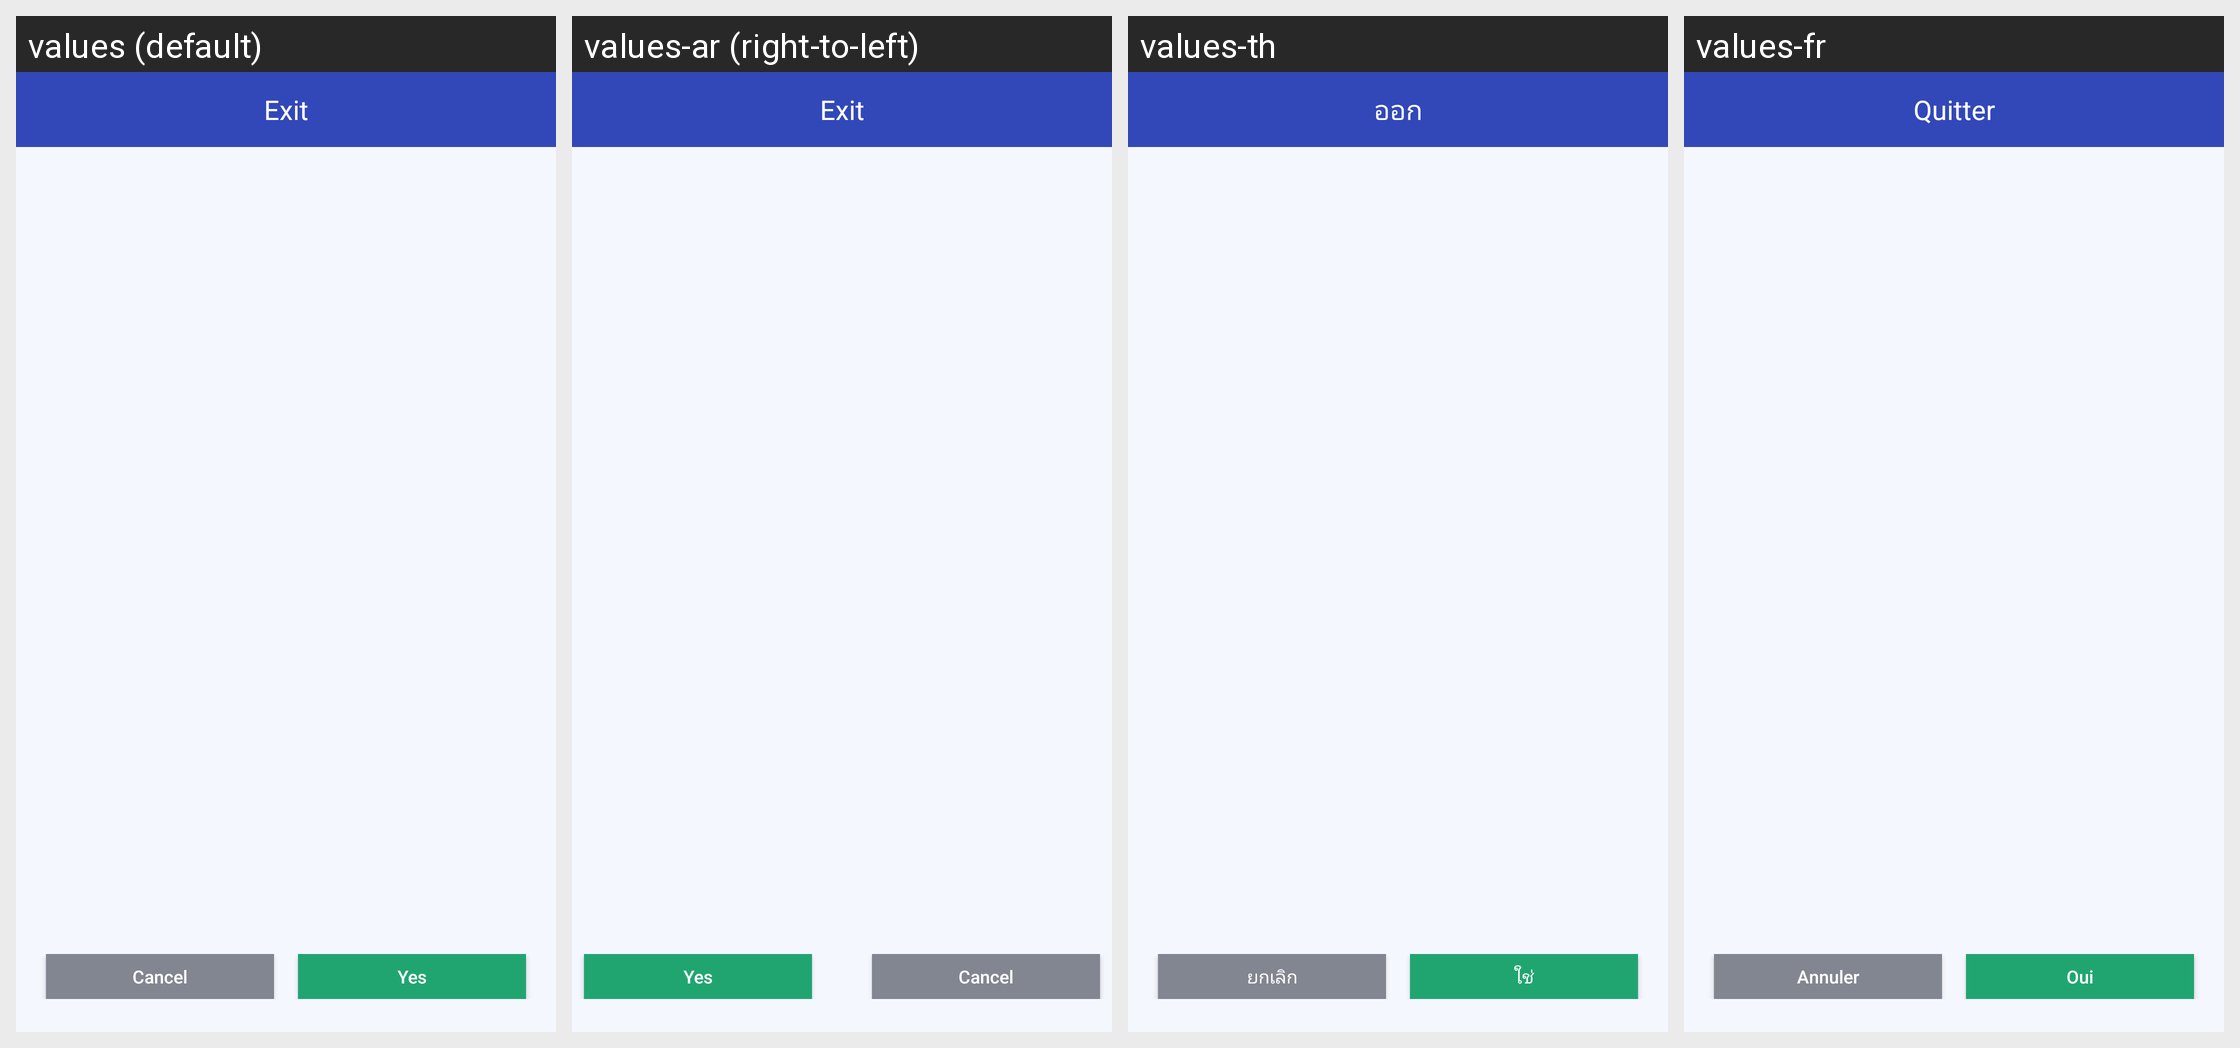

The Android screen above is rendered under several locales of the same app. Produce the string resources it draws, with the default and per-locale values.
Android screen res/layout/dialog_app_common.xml rendered under 4 locales, left to right: values (default), values-ar (right-to-left), values-th, values-fr. Device: Nexus 5 (rendered at 1080×1920; each locale shown at half size, 540×960, under a caption strip naming it); theme AppTheme.
Other locales in the repository, not shown: values-af, values-bg, values-bn, values-ca, values-cs, values-da, values-de, values-el, values-en, values-en-rGB, values-es, values-fa, values-fi, values-gu, values-hi, values-hr, values-hu, values-in, values-it, values-iw, values-ja, values-kn, values-ko, values-mr, values-ms, values-nb, values-nl, values-pa, values-pl, values-pt, values-pt-rPT, values-ro, values-ru, values-sk, values-sr, values-sv, values-sw, values-ta, values-tl, values-tr, values-uk, values-ur, values-vi, values-zh, values-zh-rCN, values-zh-rHK, values-zh-rTW.
Strings drawn on this screen, with the default value and each locale's value (text and hints the layout hard-codes, and strings that could not be matched under every locale, appear in the picture but are not listed):

mm_sliding_exit_title
  values: Exit
  values-ar: Exit  [not translated; the default value is used]
  values-th: ออก
  values-fr: Quitter

mm_sliding_exit_cancel_button
  values: Cancel
  values-ar: Cancel  [not translated; the default value is used]
  values-th: ยกเลิก
  values-fr: Annuler

mm_sliding_exit_yes_button
  values: Yes
  values-ar: Yes  [not translated; the default value is used]
  values-th: ใช่
  values-fr: Oui
